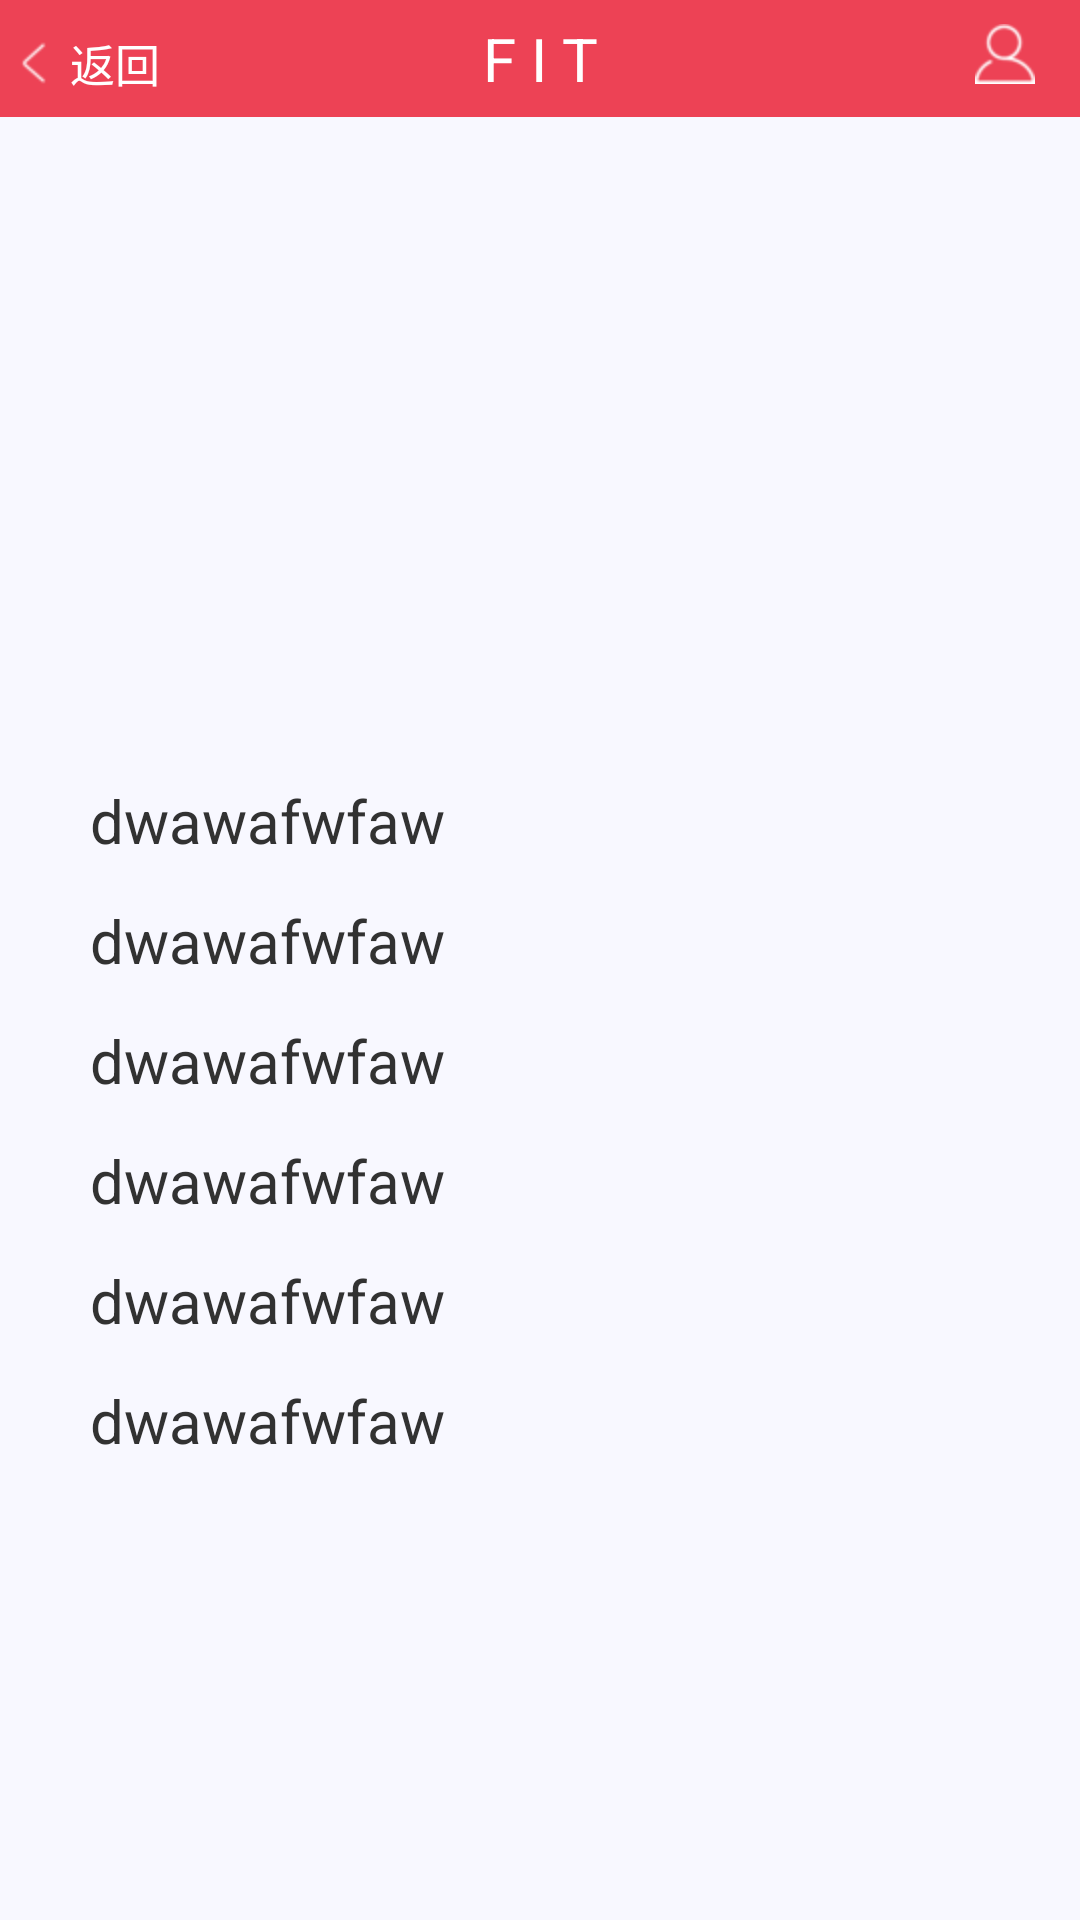

Write the Android layout XML for this screen, with the resource values it uses.
<!-- AndroidManifest.xml: application theme AppTheme -->
<!-- res/layout/matchifo.xml -->
<?xml version="1.0" encoding="utf-8"?>
<RelativeLayout xmlns:android="http://schemas.android.com/apk/res/android"
    android:layout_width="match_parent"
    android:layout_height="match_parent"
    android:orientation="vertical" 
    android:background="#F8F8FF">
    
    <RelativeLayout 
       android:layout_width="fill_parent"
       android:layout_height="39dp"
       android:background="#ed4255">

   <TextView
       android:id="@+id/text_title"
       android:layout_width="match_parent"
       android:layout_height="match_parent"
       android:layout_alignParentBottom="true"
       android:layout_alignParentLeft="true"
       android:ellipsize="marquee"
       android:gravity="center_horizontal"
       android:paddingTop="6dp"
       android:text="F I T"
       android:textColor="#ffffffff"
       android:textSize="20dp" />
   <Button
       android:id = "@+id/back"
       android:layout_marginTop="6dp"
       android:layout_width = "55dp"
       android:layout_height = "30dp"
       android:drawablePadding="1dp"
       android:paddingLeft="1dp"
       android:drawableLeft="@drawable/back"
       android:gravity="center"
       android:onClick="onClick"
       android:text="返回"
       android:textSize="15dp"
       android:textColor="#ffffffff"
       android:background="@android:color/transparent"
       />  
   <ImageButton
       android:id="@+id/myhome"
       android:layout_width="30dp"
       android:paddingTop="1dp"
       android:layout_alignParentRight="true"
       android:layout_marginRight="10dp"
       android:background="@android:color/transparent"
       android:layout_height="35dp"
       android:src="@drawable/user"/>
   </RelativeLayout> 
   <View 
       android:id = "@+id/matchpic"
       android:layout_height="200dp"
       android:layout_width = "400dp"
       android:layout_marginTop="40dp"
       android:layout_marginLeft="0dp"/>

   
   
   <TextView
       android:layout_marginLeft = "30dp"
       android:layout_marginTop = "260dp"
       android:layout_width = "300dp"
       android:layout_height = "40dp"
       android:id = "@+id/matchtime"
       android:textSize = "20dp"
       android:text = "dwawafwfaw">
   </TextView>
   
   <TextView
       android:layout_marginLeft = "30dp"
       android:layout_marginTop = "300dp"
       android:layout_width = "300dp"
       android:layout_height = "40dp"
       android:id = "@+id/matchposi"
       android:textSize = "20dp"
       android:text = "dwawafwfaw">
   </TextView>

       
   <TextView
       android:layout_marginLeft = "30dp"
       android:layout_marginTop = "340dp"
       android:layout_width = "300dp"
       android:layout_height = "40dp"
       android:id = "@+id/matchhost"
       android:textSize = "20dp"
       android:text = "dwawafwfaw">
   </TextView>
   
   <TextView
       android:layout_marginLeft = "30dp"
       android:layout_marginTop = "380dp"
       android:layout_width = "300dp"
       android:layout_height = "40dp"
       android:id = "@+id/matchjoin_endtime"
       android:textSize = "20dp"
       android:text = "dwawafwfaw">
   </TextView>
   
   <TextView
       android:layout_marginLeft = "30dp"
       android:layout_marginTop = "420dp"
       android:layout_width = "300dp"
       android:layout_height = "40dp"
       android:id = "@+id/joinway"
       android:textSize = "20dp"
       android:text = "dwawafwfaw">
   </TextView>
   
   <TextView
       android:layout_marginLeft = "30dp"
       android:layout_marginTop = "460dp"
       android:layout_width = "300dp"
       android:layout_height = "100dp"
       android:id = "@+id/matchifo"
       android:textSize = "20dp"
       android:text = "dwawafwfaw">
   </TextView>
</RelativeLayout>
<!-- resources referenced by this layout -->
<resources>
  <!-- drawable back: png bitmap (drawable-hdpi, 2794 bytes) -->
  <!-- drawable user: png bitmap (drawable-hdpi, 7620 bytes) -->
  <style name="AppTheme" parent="AppBaseTheme">
          
      </style>
  <style name="AppBaseTheme" parent="android:Theme.Light">
          
      </style>
</resources>
